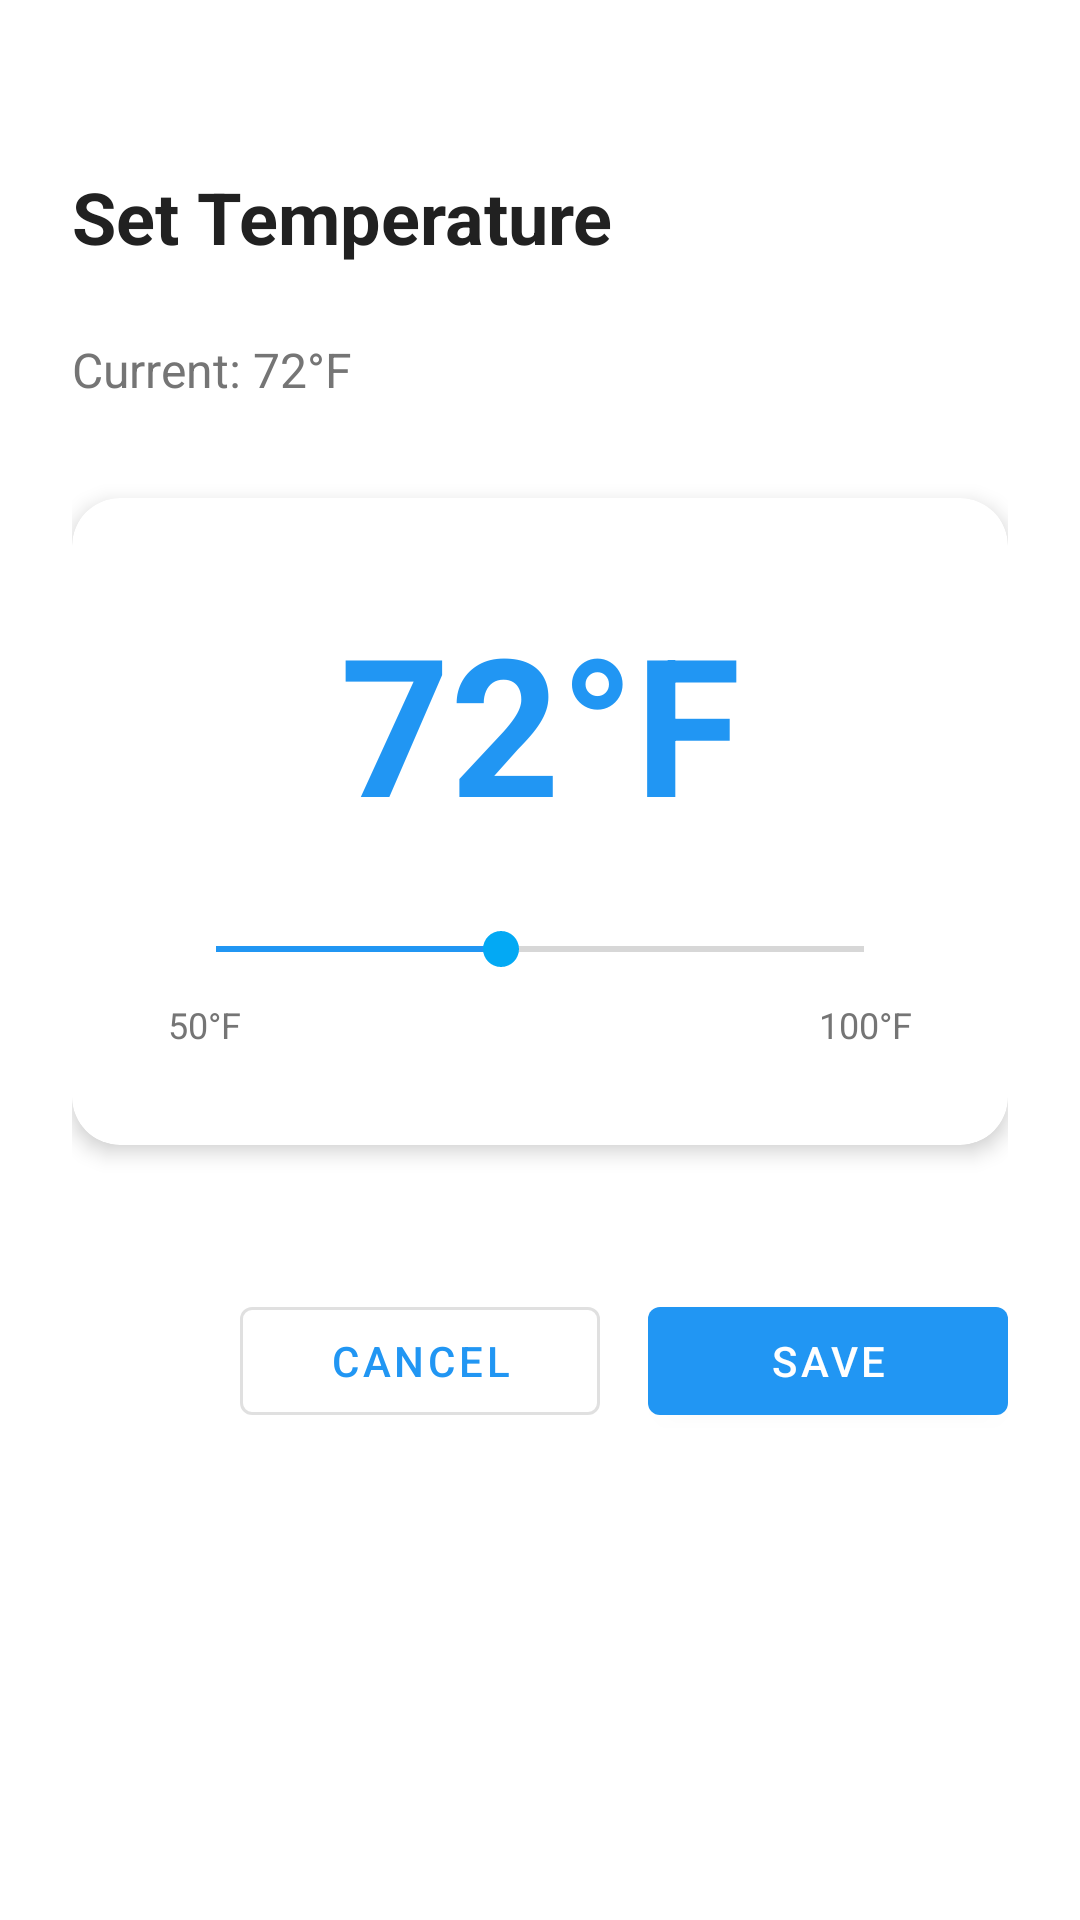

The Android layout XML behind this screen, and the referenced resources:
<!-- AndroidManifest.xml: activity theme AppTheme -->
<!-- res/layout/activity_set_temperature.xml -->
<?xml version="1.0" encoding="utf-8"?>
<androidx.constraintlayout.widget.ConstraintLayout xmlns:android="http://schemas.android.com/apk/res/android"
    xmlns:app="http://schemas.android.com/apk/res-auto"
    xmlns:tools="http://schemas.android.com/tools"
    android:layout_width="match_parent"
    android:layout_height="match_parent"
    android:background="@color/background_white"
    android:padding="24dp"
    tools:context=".SetTemperatureActivity">

    
    <TextView
        android:id="@+id/tv_title"
        android:layout_width="wrap_content"
        android:layout_height="wrap_content"
        android:text="@string/set_temperature_title"
        android:textSize="24sp"
        android:textStyle="bold"
        android:textColor="@color/text_primary"
        app:layout_constraintTop_toTopOf="parent"
        app:layout_constraintStart_toStartOf="parent"
        android:layout_marginTop="32dp" />

    
    <TextView
        android:id="@+id/tv_current_temp"
        android:layout_width="wrap_content"
        android:layout_height="wrap_content"
        android:text="@string/current_temperature"
        android:textSize="16sp"
        android:textColor="@color/text_secondary"
        app:layout_constraintTop_toBottomOf="@id/tv_title"
        app:layout_constraintStart_toStartOf="parent"
        android:layout_marginTop="24dp" />

    
    <com.google.android.material.card.MaterialCardView
        android:id="@+id/card_temperature"
        android:layout_width="0dp"
        android:layout_height="wrap_content"
        android:layout_marginTop="32dp"
        app:cardCornerRadius="16dp"
        app:cardElevation="4dp"
        app:cardBackgroundColor="@color/card_background"
        app:layout_constraintTop_toBottomOf="@id/tv_current_temp"
        app:layout_constraintStart_toStartOf="parent"
        app:layout_constraintEnd_toEndOf="parent">

        <LinearLayout
            android:layout_width="match_parent"
            android:layout_height="wrap_content"
            android:orientation="vertical"
            android:padding="32dp"
            android:gravity="center">

            
            <TextView
                android:id="@+id/tv_temperature_display"
                android:layout_width="wrap_content"
                android:layout_height="wrap_content"
                android:text="72°F"
                android:textSize="64sp"
                android:textStyle="bold"
                android:textColor="@color/primary_blue"
                android:layout_marginBottom="24dp" />

            
            <SeekBar
                android:id="@+id/seekbar_temperature"
                android:layout_width="match_parent"
                android:layout_height="wrap_content"
                android:max="50"
                android:progress="22"
                android:progressTint="@color/primary_blue" />

            
            <LinearLayout
                android:layout_width="match_parent"
                android:layout_height="wrap_content"
                android:orientation="horizontal"
                android:layout_marginTop="8dp">

                <TextView
                    android:layout_width="0dp"
                    android:layout_height="wrap_content"
                    android:layout_weight="1"
                    android:text="50°F"
                    android:textSize="12sp"
                    android:textColor="@color/text_secondary" />

                <TextView
                    android:layout_width="wrap_content"
                    android:layout_height="wrap_content"
                    android:text="100°F"
                    android:textSize="12sp"
                    android:textColor="@color/text_secondary" />
            </LinearLayout>

        </LinearLayout>
    </com.google.android.material.card.MaterialCardView>

    
    <LinearLayout
        android:id="@+id/layout_buttons"
        android:layout_width="0dp"
        android:layout_height="wrap_content"
        android:orientation="horizontal"
        android:layout_marginTop="48dp"
        app:layout_constraintTop_toBottomOf="@id/card_temperature"
        app:layout_constraintStart_toStartOf="parent"
        app:layout_constraintEnd_toEndOf="parent"
        android:gravity="end">

        
        <com.google.android.material.button.MaterialButton
            android:id="@+id/btn_cancel"
            style="@style/Widget.MaterialComponents.Button.OutlinedButton"
            android:layout_width="wrap_content"
            android:layout_height="wrap_content"
            android:layout_marginEnd="16dp"
            android:text="@string/cancel_button"
            android:minWidth="120dp" />

        
        <com.google.android.material.button.MaterialButton
            android:id="@+id/btn_save"
            android:layout_width="wrap_content"
            android:layout_height="wrap_content"
            android:text="@string/save_button"
            android:minWidth="120dp" />
    </LinearLayout>

</androidx.constraintlayout.widget.ConstraintLayout>
<!-- resources referenced by this layout -->
<resources>
  <color name="background_white">#FFFFFF</color>
  <color name="card_background">#FFFFFF</color>
  <color name="primary_blue">#2196F3</color>
  <color name="text_primary">#212121</color>
  <color name="text_secondary">#757575</color>
  <string name="cancel_button">Cancel</string>
  <string name="current_temperature">Current: 72°F</string>
  <string name="save_button">Save</string>
  <string name="set_temperature_title">Set Temperature</string>
  <style name="AppTheme" parent="Theme.MaterialComponents.Light.NoActionBar">
          <item name="colorPrimary">@color/primary_blue</item>
          <item name="colorPrimaryDark">@color/primary_blue_dark</item>
          <item name="colorAccent">@color/accent_blue</item>
          <item name="android:windowBackground">@color/background_white</item>
      </style>
  <color name="primary_blue_dark">#1976D2</color>
  <color name="accent_blue">#03A9F4</color>
</resources>
